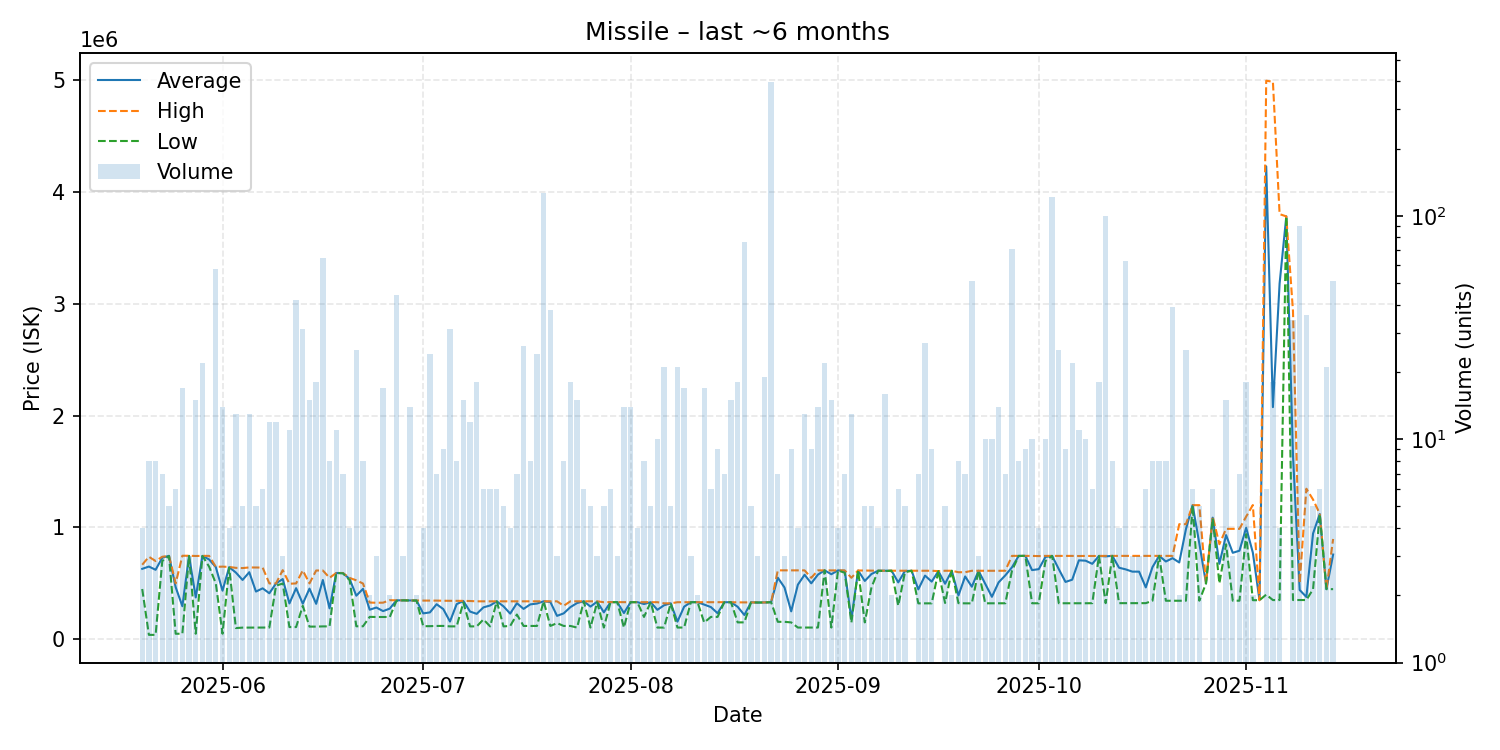

The file beside this chart, header and first rows:
date, average, highest, lowest, order_count, volume
2025-05-20, 630100, 666700, 450000, 4, 4
2025-05-21, 650654, 738000, 40230, 7, 8
2025-05-22, 621605, 699900, 40240, 5, 8
2025-05-23, 729686, 738000, 700000, 4, 7
2025-05-24, 746520, 746900, 745000, 5, 5
2025-05-25, 466200, 500000, 50300, 6, 6
2025-05-26, 296253, 747100, 50330, 9, 17
2025-05-27, 746333, 747000, 745000, 3, 3
2025-05-28, 374712, 745000, 50350, 6, 15
2025-05-29, 745850, 746000, 745000, 10, 22
2025-05-30, 713800, 746000, 649500, 6, 6
2025-05-31, 645495, 648000, 500500, 9, 58
2025-06-01, 435422, 649900, 50600, 12, 14
2025-06-02, 645200, 646900, 640100, 4, 4
2025-06-03, 596700, 639000, 101100, 7, 13
2025-06-04, 530780, 637000, 105000, 5, 5
2025-06-05, 600192, 642700, 105000, 5, 13
2025-06-06, 427320, 642000, 105000, 5, 5
2025-06-07, 455950, 641500, 105600, 6, 6
2025-06-08, 411908, 499900, 106000, 10, 12
2025-06-09, 499667, 500000, 480000, 6, 12
2025-06-10, 538833, 618500, 499000, 3, 3
2025-06-11, 321091, 497000, 110000, 8, 11
2025-06-12, 457505, 499900, 110000, 19, 42
2025-06-13, 319097, 616000, 300000, 8, 31
2025-06-14, 453333, 500000, 114000, 12, 15
2025-06-15, 317639, 615300, 114100, 6, 18
2025-06-16, 530508, 615300, 116000, 9, 65
2025-06-17, 277150, 550000, 116000, 7, 8
2025-06-18, 593000, 593000, 593000, 3, 11
2025-06-19, 592571, 593000, 590000, 6, 7
2025-06-20, 539000, 549000, 529000, 4, 4
2025-06-21, 390304, 527500, 117000, 8, 25
2025-06-22, 451512, 499000, 117100, 8, 8
2025-06-23, 265050, 329000, 201100, 2, 2
2025-06-24, 284667, 327000, 200000, 3, 3
2025-06-25, 252529, 328000, 200100, 9, 17
2025-06-26, 275000, 350000, 200000, 2, 2
2025-06-27, 348795, 349000, 344000, 5, 44
2025-06-28, 349000, 349000, 349000, 3, 3
2025-06-29, 347857, 348000, 347000, 5, 14
2025-06-30, 347000, 347000, 347000, 2, 2
2025-07-01, 232250, 346500, 118000, 4, 4
2025-07-02, 240962, 346500, 118000, 7, 24
2025-07-03, 314057, 346500, 120000, 4, 7
2025-07-04, 270589, 345000, 120200, 9, 9
2025-07-05, 159468, 344950, 116200, 11, 31
2025-07-06, 315150, 344000, 116200, 5, 8
2025-07-07, 342960, 343900, 330000, 5, 15
2025-07-08, 248358, 342800, 116200, 8, 12
2025-07-09, 228100, 340000, 116200, 8, 18
2025-07-10, 286017, 340000, 178050, 6, 6
2025-07-11, 302667, 340000, 116100, 6, 6
2025-07-12, 340017, 340100, 340000, 5, 6
2025-07-13, 295280, 340100, 116100, 5, 5
2025-07-14, 230050, 340100, 120000, 4, 4
2025-07-15, 323214, 340100, 222000, 5, 7
2025-07-16, 272369, 340100, 120000, 5, 26
2025-07-17, 312500, 340000, 120000, 5, 8
2025-07-18, 319958, 340000, 120000, 8, 24
... 119 more rows
